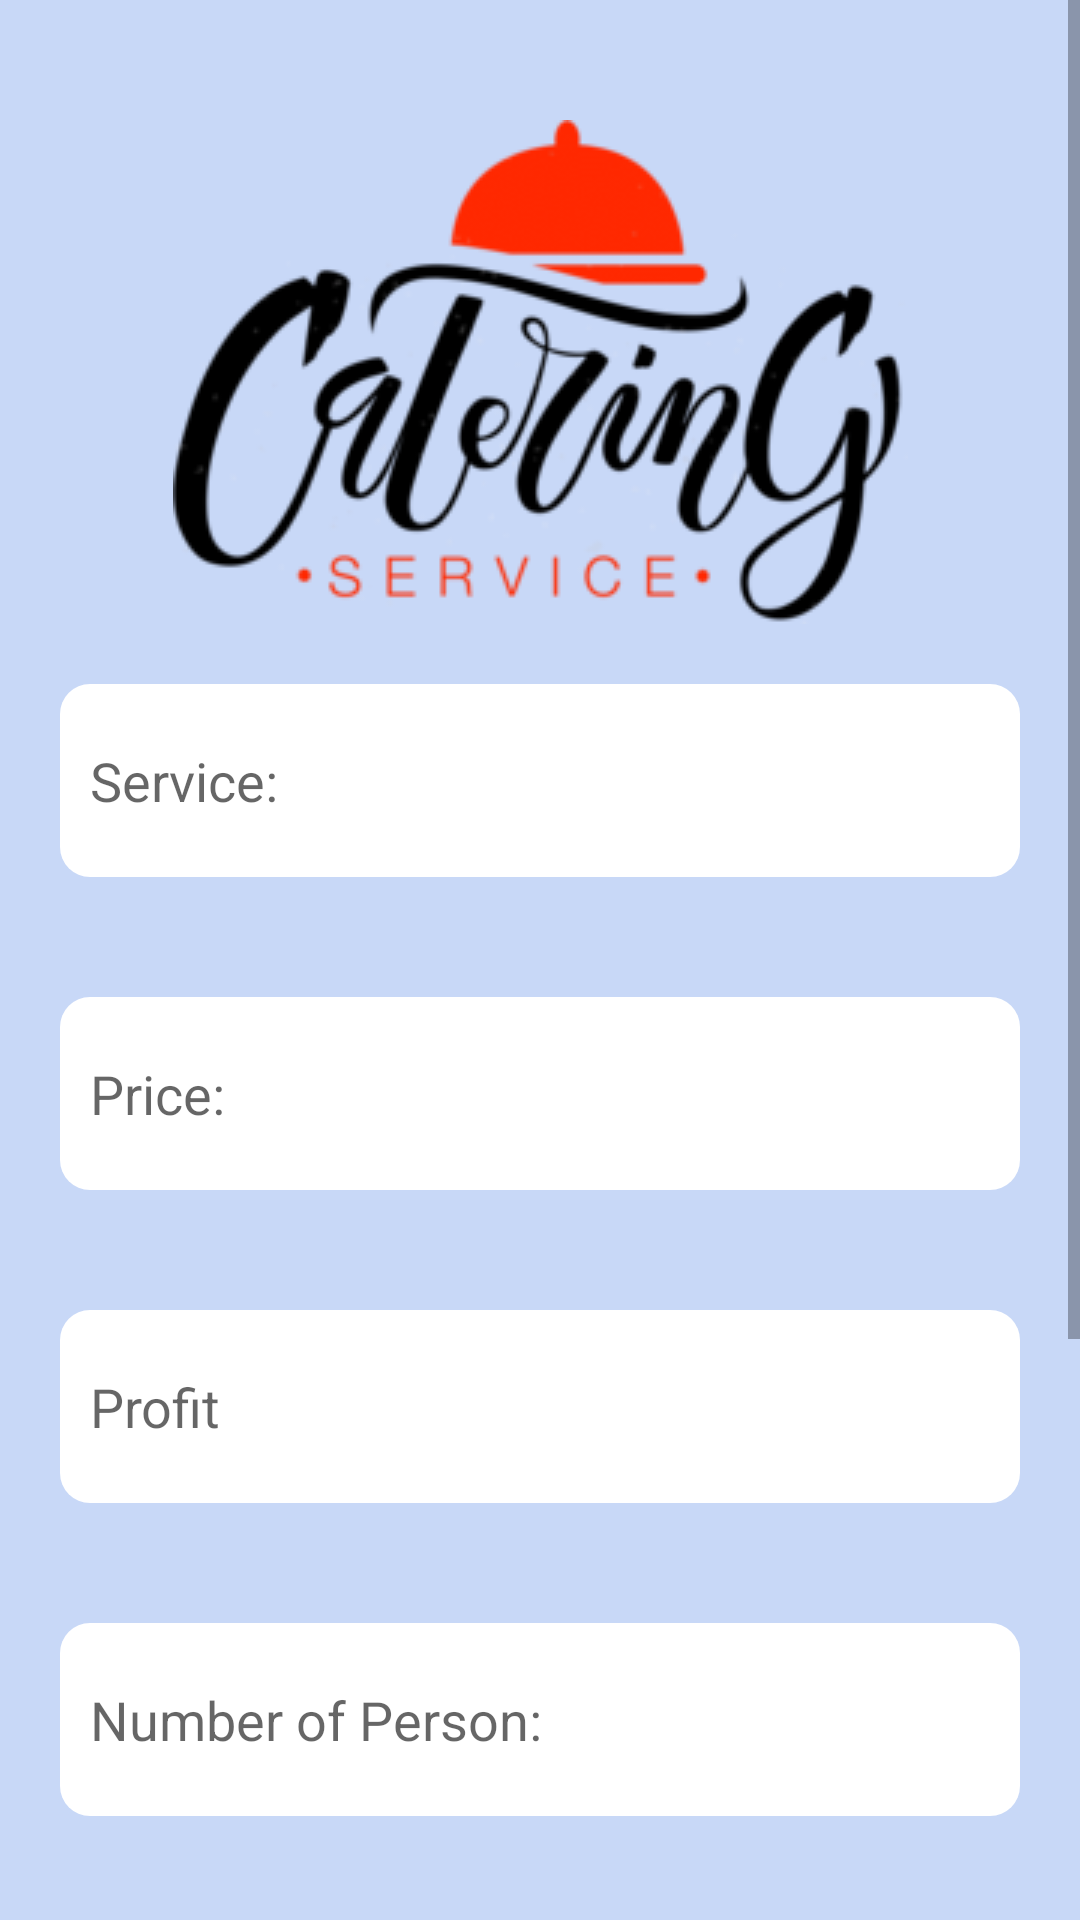

Produce the Android XML layout that renders to this screen, including the resource entries it uses.
<!-- AndroidManifest.xml: application theme AppTheme -->
<!-- res/layout/add_service.xml -->
<?xml version="1.0" encoding="utf-8"?>

<androidx.constraintlayout.widget.ConstraintLayout xmlns:android="http://schemas.android.com/apk/res/android"
    xmlns:app="http://schemas.android.com/apk/res-auto"
    xmlns:tools="http://schemas.android.com/tools"
    android:layout_width="match_parent"
    android:layout_height="match_parent"
    android:background="#5C709BF1">

    <ScrollView
        android:layout_width="match_parent"
        android:layout_height="match_parent">

        <androidx.constraintlayout.widget.ConstraintLayout
            android:layout_width="match_parent"
            android:layout_height="wrap_content">

            <ImageView
                android:id="@+id/logo"
                android:layout_width="wrap_content"
                android:layout_height="wrap_content"
                android:layout_marginTop="40dp"
                app:layout_constraintBottom_toTopOf="@id/serviceName"
                app:layout_constraintLeft_toLeftOf="parent"
                app:layout_constraintRight_toRightOf="parent"
                app:layout_constraintTop_toTopOf="parent"
                app:srcCompat="@drawable/logo" />

            <EditText
                android:id="@+id/serviceName"
                style="@style/form"
                android:layout_width="match_parent"
                android:layout_height="wrap_content"
                android:layout_margin="20dp"
                android:background="@drawable/roundedsquare"
                android:hint="@string/service"
                app:layout_constraintBottom_toTopOf="@id/price"
                app:layout_constraintLeft_toLeftOf="parent"
                app:layout_constraintRight_toRightOf="parent"
                app:layout_constraintTop_toBottomOf="@id/logo" />

            <EditText
                android:id="@+id/price"
                style="@style/form"
                android:layout_width="match_parent"
                android:layout_height="wrap_content"
                android:layout_margin="20dp"
                android:background="@drawable/roundedsquare"
                android:hint="@string/price"
                android:inputType="numberDecimal"

                app:layout_constraintBottom_toTopOf="@id/profit"
                app:layout_constraintLeft_toLeftOf="parent"
                app:layout_constraintRight_toRightOf="parent"
                app:layout_constraintTop_toBottomOf="@id/serviceName" />

            <EditText
                android:id="@+id/profit"
                style="@style/form"
                android:layout_width="match_parent"
                android:layout_height="wrap_content"
                android:layout_margin="20dp"
                android:background="@drawable/roundedsquare"
                android:hint="Profit"
                android:inputType="numberDecimal"

                app:layout_constraintBottom_toTopOf="@id/numPerson"
                app:layout_constraintLeft_toLeftOf="parent"
                app:layout_constraintRight_toRightOf="parent"
                app:layout_constraintTop_toBottomOf="@id/price" />

            <EditText
                android:id="@+id/numPerson"
                style="@style/form"
                android:layout_width="match_parent"
                android:layout_height="wrap_content"
                android:layout_margin="20dp"
                android:background="@drawable/roundedsquare"
                android:hint="@string/numPerson"
                android:inputType="number"

                app:layout_constraintBottom_toTopOf="@id/foodList"
                app:layout_constraintLeft_toLeftOf="parent"
                app:layout_constraintRight_toRightOf="parent"
                app:layout_constraintTop_toBottomOf="@id/profit" />

            <TextView
                android:id="@+id/foodList"
                style="@style/form"
                android:layout_width="match_parent"
                android:layout_height="wrap_content"
                android:layout_margin="20dp"
                android:background="@drawable/roundedsquare"
                android:onClick="editFood"
                android:text="@string/food"
                android:textAlignment="center"
                app:layout_constraintBottom_toTopOf="@id/premiumBack"
                app:layout_constraintLeft_toLeftOf="parent"
                app:layout_constraintRight_toRightOf="parent"
                app:layout_constraintTop_toBottomOf="@id/numPerson" />

            <TextView
                android:id="@+id/edit"
                style="@style/button"
                android:layout_width="wrap_content"
                android:layout_height="wrap_content"
                android:layout_margin="20dp"
                android:layout_marginStart="20dp"
                android:layout_marginEnd="20dp"
                android:background="@drawable/roundedsquare_purple"
                android:onClick="create"
                android:paddingLeft="50dp"
                android:paddingTop="15dp"
                android:paddingRight="50dp"
                android:paddingBottom="15dp"
                android:text="@string/create"
                app:layout_constraintBottom_toBottomOf="parent"
                app:layout_constraintEnd_toEndOf="parent"
                app:layout_constraintStart_toStartOf="parent"
                app:layout_constraintTop_toBottomOf="@id/premiumBack" />

            <TextView
                android:id="@+id/premiumBack"
                style="@style/form"
                android:layout_width="match_parent"
                android:layout_height="wrap_content"
                android:layout_margin="20dp"
                android:background="@drawable/roundedsquare"
                android:onClick="premiumCheck"
                android:textAlignment="center"
                app:layout_constraintBottom_toTopOf="@id/edit"
                app:layout_constraintLeft_toLeftOf="parent"
                app:layout_constraintRight_toRightOf="parent"
                app:layout_constraintTop_toBottomOf="@id/foodList" />

            <TextView
                android:layout_width="wrap_content"
                android:layout_height="wrap_content"
                android:layout_marginLeft="15dp"
                android:onClick="premiumCheck"
                android:text="Premium item"
                android:textSize="18sp"
                app:layout_constraintBottom_toBottomOf="@id/premiumBack"
                app:layout_constraintLeft_toLeftOf="@id/premiumBack"
                app:layout_constraintTop_toTopOf="@id/premiumBack">

            </TextView>

            <CheckBox
                android:id="@+id/premiumCheck"
                android:layout_width="wrap_content"
                android:layout_height="wrap_content"
                android:layout_marginRight="20dp"
                app:layout_constraintBottom_toBottomOf="@id/premiumBack"
                app:layout_constraintRight_toRightOf="@id/premiumBack"
                app:layout_constraintTop_toTopOf="@id/premiumBack" />

        </androidx.constraintlayout.widget.ConstraintLayout>
    </ScrollView>
</androidx.constraintlayout.widget.ConstraintLayout>
<!-- resources referenced by this layout -->
<resources>
  <!-- drawable logo: png bitmap (drawable-v24, 24586 bytes) -->
  <!-- drawable roundedsquare (drawable) -->
  <?xml version="1.0" encoding="utf-8"?>
  
  <shape xmlns:android="http://schemas.android.com/apk/res/android"
      android:shape="rectangle">
  
      <solid android:color="#FFFFFF"/>
  
      <size android:width="40dp"
          android:height="10dp" />
  
      <corners
          android:radius="10dp" />
  </shape>
  <string name="create">Create Service</string>
  <string name="food">Food List</string>
  <string name="numPerson">Number of Person: </string>
  <string name="price">Price: </string>
  <string name="service">Service:</string>
  <style name="button">
          <item name="android:layout_marginLeft">20dp</item>
          <item name="android:layout_marginRight">20dp</item>
          <item name="android:background">#4f3c75</item>
          <item name="android:paddingLeft">10dp</item>
          <item name="android:paddingTop">20dp</item>
          <item name="android:paddingBottom">20dp</item>
          <item name="android:textColor">@android:color/white</item>
          <item name="android:gravity">center</item>
          <item name="android:textSize">18sp</item>
      </style>
  <style name="form">
          <item name="android:layout_marginLeft">20dp</item>
          <item name="android:layout_marginRight">20dp</item>
          <item name="android:background">@drawable/border</item>
          <item name="android:paddingRight">10dp</item>
          <item name="android:paddingLeft">10dp</item>
          <item name="android:paddingTop">20dp</item>
          <item name="android:paddingBottom">20dp</item>
      </style>
  <style name="AppTheme" parent="Theme.AppCompat.Light.DarkActionBar">
          
          <item name="colorPrimary">@color/themeColor</item>
          <item name="colorPrimaryDark">@color/colorPrimaryDark</item>
          <item name="colorAccent">@color/colorAccent</item>
  
      </style>
  <color name="themeColor">#4f3c75</color>
  <color name="colorPrimaryDark">#3700B3</color>
  <color name="colorAccent">#11a462</color>
</resources>
